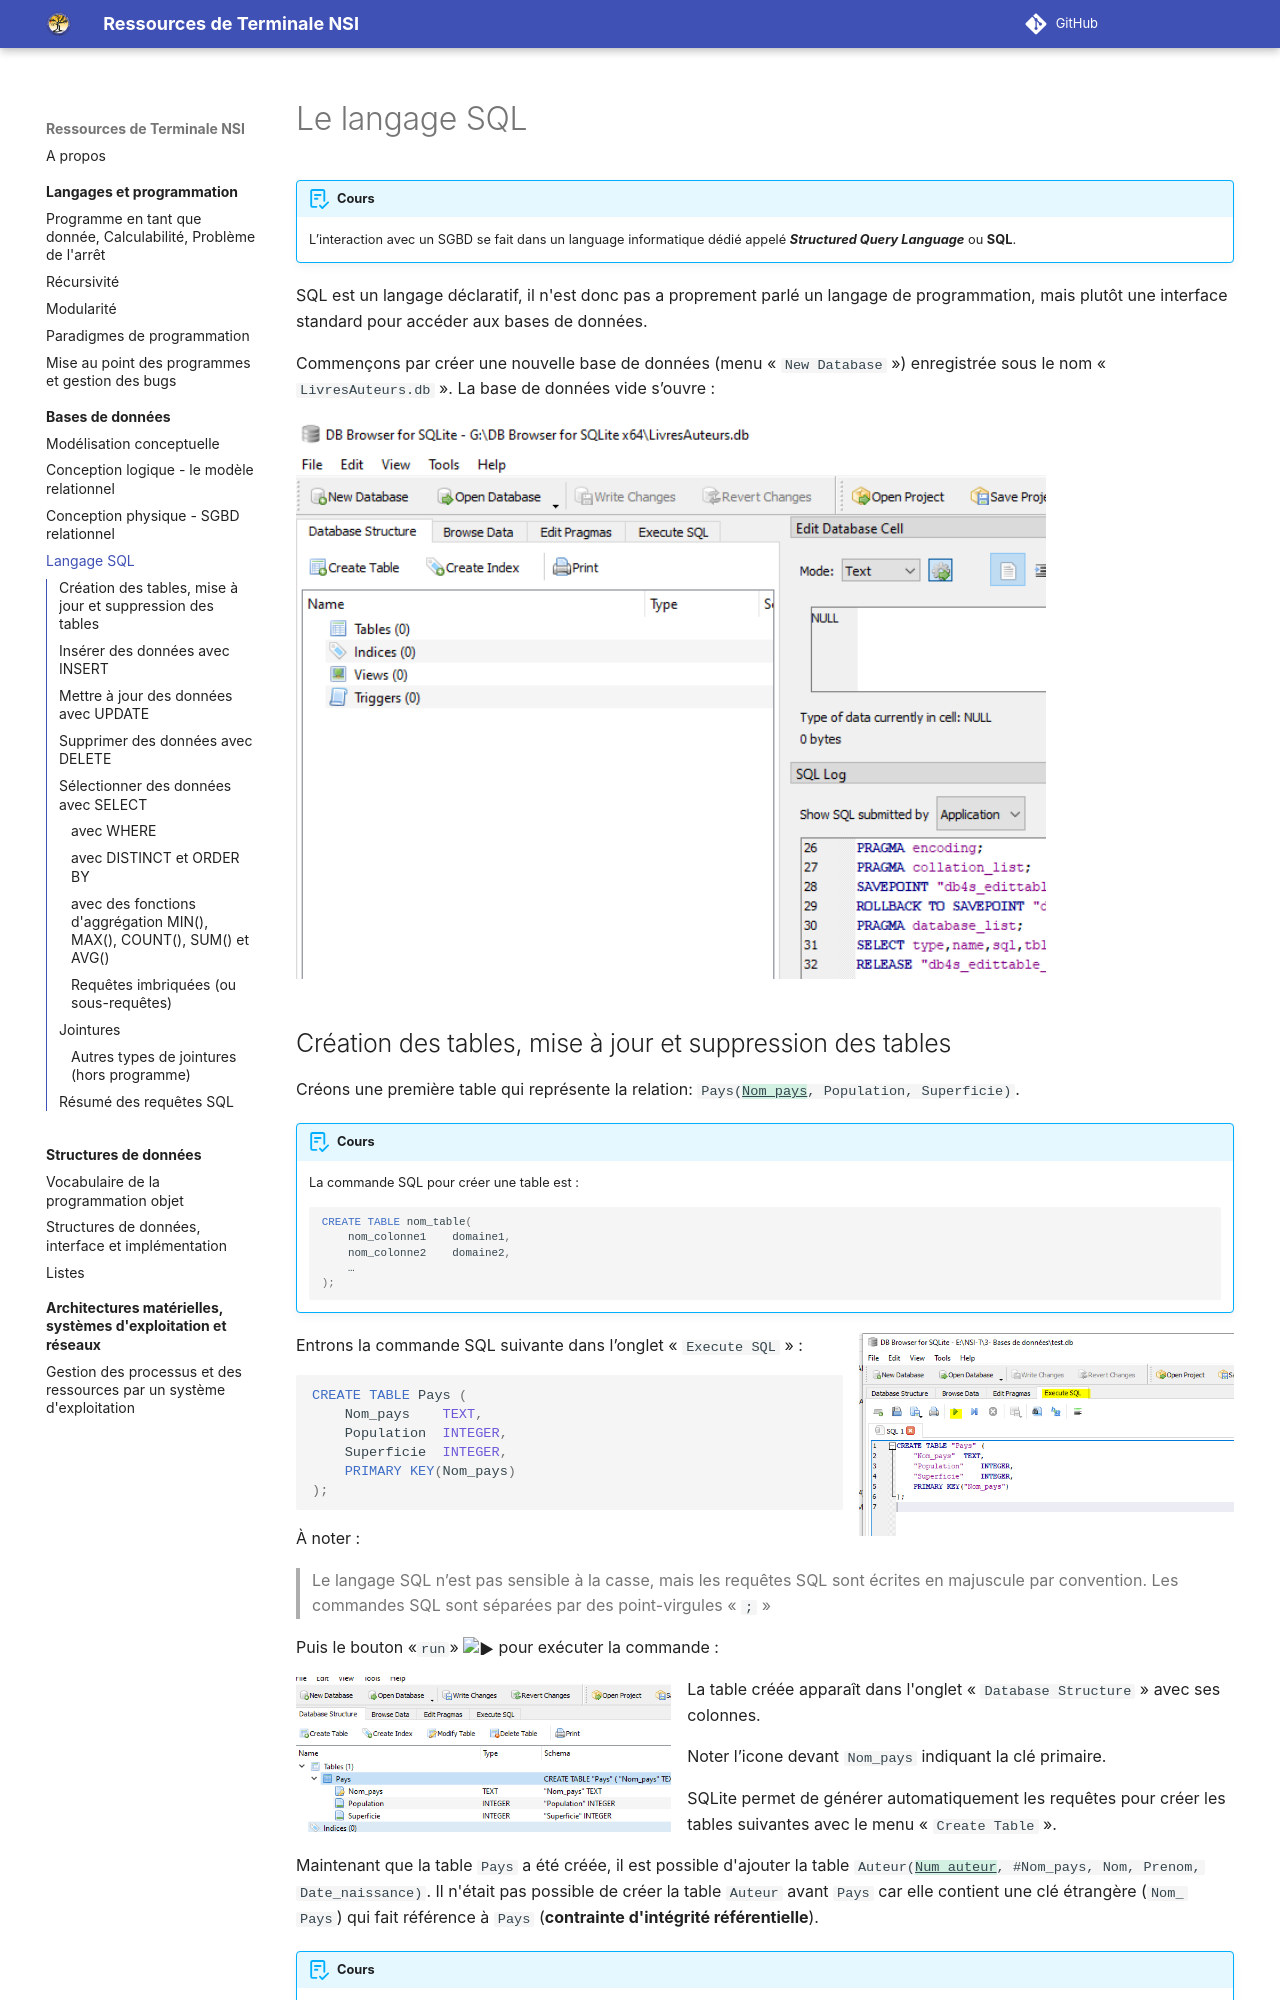

repository: eipaca/NSI-T · page: bases-de-donnees/4-langage-sql/index.html · generator: mkdocs

# Le langage SQL


!!! abstract "Cours"
    L’interaction avec un SGBD se fait dans un language informatique dédié appelé ***Structured Query Language*** ou **SQL**. 

SQL est un langage déclaratif, il n'est donc pas a proprement parlé un langage de programmation, mais plutôt une interface standard pour accéder aux bases de données.



Commençons par créer une nouvelle base de données (menu « `New Database` ») enregistrée sous le nom « `LivresAuteurs.db` ». La base de données vide s’ouvre :

![Créer une nouvelle base de données dans SQLite](assets/4-nouvelle-bdd.png){width="80%"}
